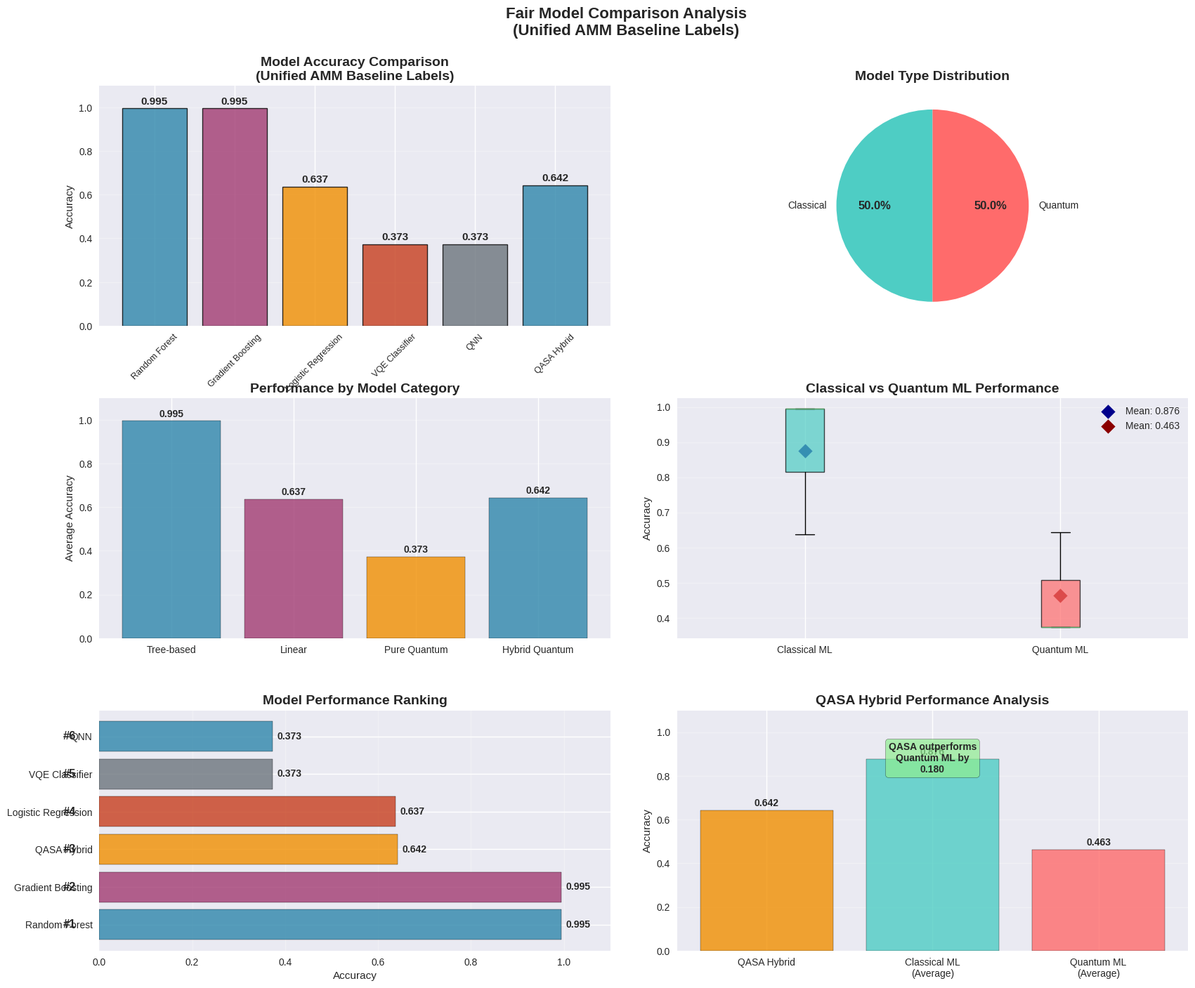
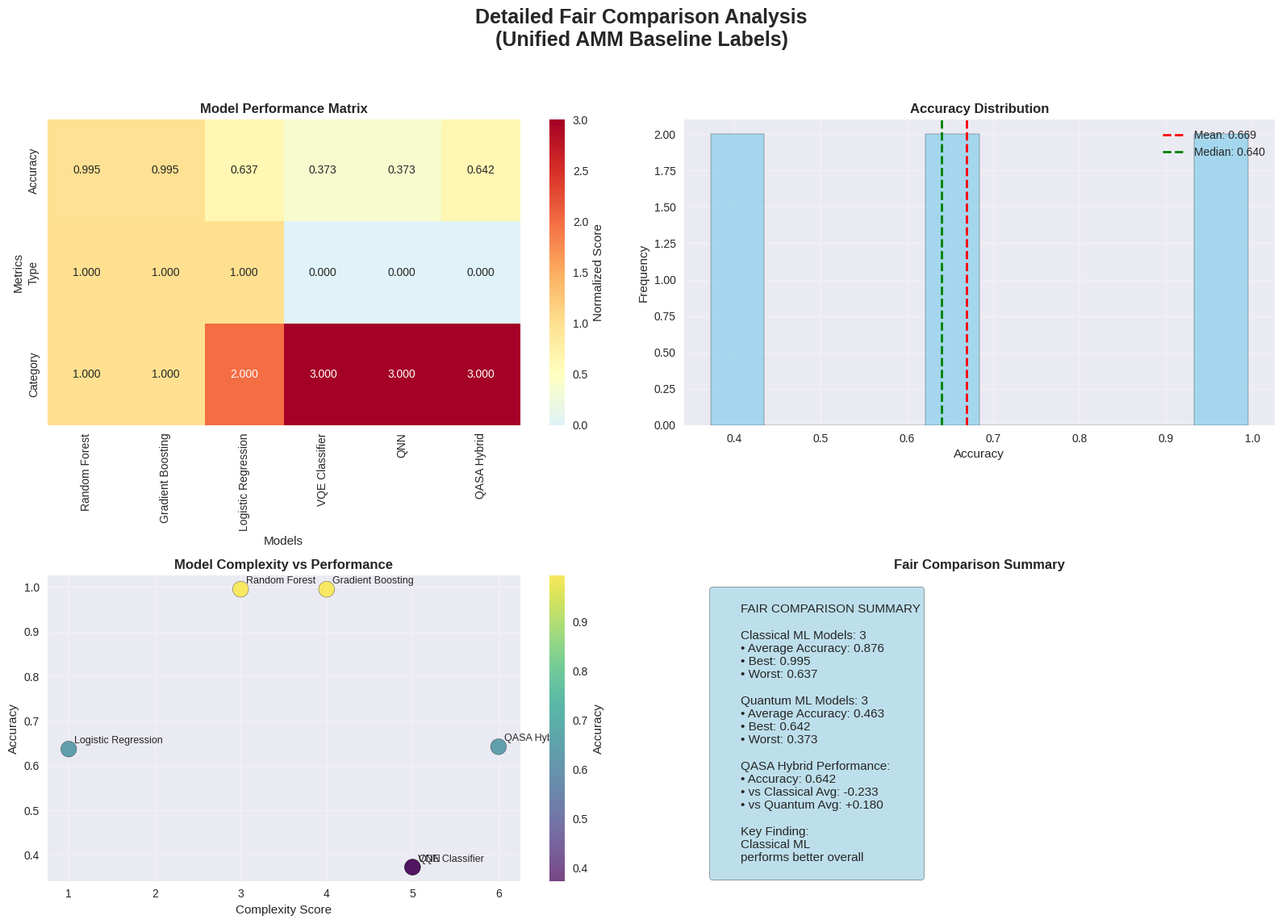

Reproduce these figures in Python, in order.
#!/usr/bin/env python3
"""
公平比較分析
基於統一AMM Baseline labels的模型比較分析
"""

import pandas as pd
import numpy as np
import matplotlib.pyplot as plt
import seaborn as sns
from pathlib import Path
import warnings
import logging
warnings.filterwarnings('ignore')

# Configure logging
logging.basicConfig(level=logging.INFO)
logger = logging.getLogger(__name__)

# Set English font and style
plt.rcParams['font.sans-serif'] = ['Arial', 'DejaVu Sans']
plt.rcParams['axes.unicode_minus'] = False
plt.style.use('seaborn-v0_8')

class FairComparisonAnalyzer:
    """公平比較分析器"""
    
    def __init__(self, output_dir="reports/fair_comparison_analysis"):
        self.output_dir = Path(output_dir)
        self.output_dir.mkdir(parents=True, exist_ok=True)
        
        # Results from unified training
        self.results = {
            'Random Forest': {'accuracy': 0.9948, 'type': 'Classical', 'category': 'Tree-based'},
            'Gradient Boosting': {'accuracy': 0.9948, 'type': 'Classical', 'category': 'Tree-based'},
            'Logistic Regression': {'accuracy': 0.6373, 'type': 'Classical', 'category': 'Linear'},
            'VQE Classifier': {'accuracy': 0.3731, 'type': 'Quantum', 'category': 'Pure Quantum'},
            'QNN': {'accuracy': 0.3731, 'type': 'Quantum', 'category': 'Pure Quantum'},
            'QASA Hybrid': {'accuracy': 0.6425, 'type': 'Quantum', 'category': 'Hybrid Quantum'}
        }
    
    def create_comprehensive_comparison(self):
        """創建綜合比較圖表"""
        fig = plt.figure(figsize=(20, 16))
        gs = fig.add_gridspec(3, 4, hspace=0.3, wspace=0.3)
        
        # 1. Accuracy Comparison (Top Left)
        ax1 = fig.add_subplot(gs[0, :2])
        self._create_accuracy_comparison(ax1)
        
        # 2. Model Type Distribution (Top Right)
        ax2 = fig.add_subplot(gs[0, 2:])
        self._create_model_type_distribution(ax2)
        
        # 3. Category Performance (Middle Left)
        ax3 = fig.add_subplot(gs[1, :2])
        self._create_category_performance(ax3)
        
        # 4. Classical vs Quantum (Middle Right)
        ax4 = fig.add_subplot(gs[1, 2:])
        self._create_classical_vs_quantum(ax4)
        
        # 5. Performance Ranking (Bottom Left)
        ax5 = fig.add_subplot(gs[2, :2])
        self._create_performance_ranking(ax5)
        
        # 6. QASA Analysis (Bottom Right)
        ax6 = fig.add_subplot(gs[2, 2:])
        self._create_qasa_analysis(ax6)
        
        plt.suptitle('Fair Model Comparison Analysis\n(Unified AMM Baseline Labels)', 
                    fontsize=16, fontweight='bold', y=0.95)
        plt.savefig(self.output_dir / 'comprehensive_comparison.png', dpi=300, bbox_inches='tight')
        plt.show()
    
    def _create_accuracy_comparison(self, ax):
        """創建準確率比較圖"""
        models = list(self.results.keys())
        accuracies = [self.results[model]['accuracy'] for model in models]
        colors = ['#2E86AB', '#A23B72', '#F18F01', '#C73E1D', '#6C757D']
        
        bars = ax.bar(models, accuracies, color=colors, alpha=0.8, edgecolor='black', linewidth=1)
        ax.set_title('Model Accuracy Comparison\n(Unified AMM Baseline Labels)', 
                    fontweight='bold', fontsize=14)
        ax.set_ylabel('Accuracy')
        ax.set_ylim(0, 1.1)
        ax.grid(True, alpha=0.3, axis='y')
        ax.tick_params(axis='x', rotation=45, labelsize=9)
        
        # Add value labels
        for bar, acc in zip(bars, accuracies):
            ax.text(bar.get_x() + bar.get_width()/2., bar.get_height() + 0.01,
                   f'{acc:.3f}', ha='center', va='bottom', fontweight='bold', fontsize=11)
    
    def _create_model_type_distribution(self, ax):
        """創建模型類型分布圖"""
        type_counts = {}
        for model, data in self.results.items():
            model_type = data['type']
            type_counts[model_type] = type_counts.get(model_type, 0) + 1
        
        colors = ['#4ECDC4', '#FF6B6B']
        wedges, texts, autotexts = ax.pie(type_counts.values(), labels=type_counts.keys(), 
                                         autopct='%1.1f%%', colors=colors, startangle=90)
        ax.set_title('Model Type Distribution', fontweight='bold', fontsize=14)
        
        # Enhance text
        for autotext in autotexts:
            autotext.set_fontweight('bold')
            autotext.set_fontsize(12)
    
    def _create_category_performance(self, ax):
        """創建類別性能圖"""
        categories = {}
        for model, data in self.results.items():
            category = data['category']
            if category not in categories:
                categories[category] = []
            categories[category].append(data['accuracy'])
        
        # Calculate average accuracy for each category
        category_means = {cat: np.mean(accs) for cat, accs in categories.items()}
        
        bars = ax.bar(category_means.keys(), category_means.values(), 
                     color=['#2E86AB', '#A23B72', '#F18F01'], alpha=0.8, edgecolor='black')
        ax.set_title('Performance by Model Category', fontweight='bold', fontsize=14)
        ax.set_ylabel('Average Accuracy')
        ax.set_ylim(0, 1.1)
        ax.grid(True, alpha=0.3, axis='y')
        
        # Add value labels
        for bar, acc in zip(bars, category_means.values()):
            ax.text(bar.get_x() + bar.get_width()/2., bar.get_height() + 0.01,
                   f'{acc:.3f}', ha='center', va='bottom', fontweight='bold')
    
    def _create_classical_vs_quantum(self, ax):
        """創建經典vs量子比較圖"""
        classical_accs = [data['accuracy'] for model, data in self.results.items() 
                         if data['type'] == 'Classical']
        quantum_accs = [data['accuracy'] for model, data in self.results.items() 
                       if data['type'] == 'Quantum']
        
        # Create box plot
        data_for_box = [classical_accs, quantum_accs]
        labels = ['Classical ML', 'Quantum ML']
        colors = ['#4ECDC4', '#FF6B6B']
        
        bp = ax.boxplot(data_for_box, labels=labels, patch_artist=True)
        for patch, color in zip(bp['boxes'], colors):
            patch.set_facecolor(color)
            patch.set_alpha(0.7)
        
        ax.set_title('Classical vs Quantum ML Performance', fontweight='bold', fontsize=14)
        ax.set_ylabel('Accuracy')
        ax.grid(True, alpha=0.3, axis='y')
        
        # Add mean markers
        classical_mean = np.mean(classical_accs)
        quantum_mean = np.mean(quantum_accs)
        ax.scatter([1], [classical_mean], color='darkblue', s=100, marker='D', label=f'Mean: {classical_mean:.3f}')
        ax.scatter([2], [quantum_mean], color='darkred', s=100, marker='D', label=f'Mean: {quantum_mean:.3f}')
        ax.legend()
    
    def _create_performance_ranking(self, ax):
        """創建性能排名圖"""
        # Sort models by accuracy
        sorted_models = sorted(self.results.items(), key=lambda x: x[1]['accuracy'], reverse=True)
        models = [item[0] for item in sorted_models]
        accuracies = [item[1]['accuracy'] for item in sorted_models]
        colors = ['#2E86AB', '#A23B72', '#F18F01', '#C73E1D', '#6C757D']
        
        bars = ax.barh(models, accuracies, color=colors, alpha=0.8, edgecolor='black')
        ax.set_title('Model Performance Ranking', fontweight='bold', fontsize=14)
        ax.set_xlabel('Accuracy')
        ax.set_xlim(0, 1.1)
        ax.grid(True, alpha=0.3, axis='x')
        
        # Add value labels
        for i, (bar, acc) in enumerate(zip(bars, accuracies)):
            ax.text(bar.get_width() + 0.01, bar.get_y() + bar.get_height()/2,
                   f'{acc:.3f}', ha='left', va='center', fontweight='bold')
            # Add ranking number
            ax.text(-0.05, bar.get_y() + bar.get_height()/2, f'#{i+1}', 
                   ha='right', va='center', fontweight='bold', fontsize=12)
    
    def _create_qasa_analysis(self, ax):
        """創建QASA分析圖"""
        # QASA performance analysis
        qasa_accuracy = self.results['QASA Hybrid']['accuracy']
        classical_avg = np.mean([data['accuracy'] for model, data in self.results.items() 
                               if data['type'] == 'Classical'])
        quantum_avg = np.mean([data['accuracy'] for model, data in self.results.items() 
                             if data['type'] == 'Quantum'])
        
        categories = ['QASA Hybrid', 'Classical ML\n(Average)', 'Quantum ML\n(Average)']
        values = [qasa_accuracy, classical_avg, quantum_avg]
        colors = ['#F18F01', '#4ECDC4', '#FF6B6B']
        
        bars = ax.bar(categories, values, color=colors, alpha=0.8, edgecolor='black')
        ax.set_title('QASA Hybrid Performance Analysis', fontweight='bold', fontsize=14)
        ax.set_ylabel('Accuracy')
        ax.set_ylim(0, 1.1)
        ax.grid(True, alpha=0.3, axis='y')
        
        # Add value labels
        for bar, val in zip(bars, values):
            ax.text(bar.get_x() + bar.get_width()/2., bar.get_height() + 0.01,
                   f'{val:.3f}', ha='center', va='bottom', fontweight='bold')
        
        # Add performance comparison text
        if qasa_accuracy > quantum_avg:
            ax.text(0.5, 0.8, f'QASA outperforms\nQuantum ML by\n{qasa_accuracy - quantum_avg:.3f}', 
                   transform=ax.transAxes, ha='center', va='center', 
                   bbox=dict(boxstyle='round', facecolor='lightgreen', alpha=0.7),
                   fontweight='bold')
        else:
            ax.text(0.5, 0.8, f'QASA underperforms\nQuantum ML by\n{quantum_avg - qasa_accuracy:.3f}', 
                   transform=ax.transAxes, ha='center', va='center', 
                   bbox=dict(boxstyle='round', facecolor='lightcoral', alpha=0.7),
                   fontweight='bold')
    
    def create_detailed_analysis_chart(self):
        """創建詳細分析圖表"""
        fig, ((ax1, ax2), (ax3, ax4)) = plt.subplots(2, 2, figsize=(16, 12))
        
        # 1. Model Performance Heatmap
        self._create_performance_heatmap(ax1)
        
        # 2. Accuracy Distribution
        self._create_accuracy_distribution(ax2)
        
        # 3. Model Complexity vs Performance
        self._create_complexity_analysis(ax3)
        
        # 4. Fair Comparison Summary
        self._create_fair_comparison_summary(ax4)
        
        plt.suptitle('Detailed Fair Comparison Analysis\n(Unified AMM Baseline Labels)', 
                    fontsize=18, fontweight='bold')
        plt.tight_layout(rect=[0, 0.03, 1, 0.95])
        plt.savefig(self.output_dir / 'detailed_analysis.png', dpi=300, bbox_inches='tight')
        plt.show()
    
    def _create_performance_heatmap(self, ax):
        """創建性能熱力圖"""
        # Create performance matrix
        models = list(self.results.keys())
        metrics = ['Accuracy', 'Type', 'Category']
        
        # Create data matrix
        matrix_data = []
        for model in models:
            row = [
                self.results[model]['accuracy'],
                1 if self.results[model]['type'] == 'Classical' else 0,
                1 if self.results[model]['category'] == 'Tree-based' else 
                (2 if self.results[model]['category'] == 'Linear' else 3)
            ]
            matrix_data.append(row)
        
        df_matrix = pd.DataFrame(matrix_data, index=models, columns=metrics)
        
        # Create heatmap
        sns.heatmap(df_matrix.T, annot=True, fmt='.3f', cmap='RdYlBu_r', 
                   center=0.5, ax=ax, cbar_kws={'label': 'Normalized Score'})
        ax.set_title('Model Performance Matrix', fontweight='bold')
        ax.set_xlabel('Models')
        ax.set_ylabel('Metrics')
    
    def _create_accuracy_distribution(self, ax):
        """創建準確率分布圖"""
        accuracies = [data['accuracy'] for data in self.results.values()]
        
        ax.hist(accuracies, bins=10, alpha=0.7, color='skyblue', edgecolor='black')
        ax.axvline(np.mean(accuracies), color='red', linestyle='--', linewidth=2, 
                  label=f'Mean: {np.mean(accuracies):.3f}')
        ax.axvline(np.median(accuracies), color='green', linestyle='--', linewidth=2, 
                  label=f'Median: {np.median(accuracies):.3f}')
        
        ax.set_title('Accuracy Distribution', fontweight='bold')
        ax.set_xlabel('Accuracy')
        ax.set_ylabel('Frequency')
        ax.legend()
        ax.grid(True, alpha=0.3)
    
    def _create_complexity_analysis(self, ax):
        """創建複雜度分析圖"""
        # Define complexity scores (arbitrary scale)
        complexity_scores = {
            'Random Forest': 3,
            'Gradient Boosting': 4,
            'Logistic Regression': 1,
            'VQE Classifier': 5,
            'QNN': 5,
            'QSVM': 5,
            'QASA Hybrid': 6,
            'QuantumRWKV': 9
        }
        
        models = list(self.results.keys())
        complexities = [complexity_scores[model] for model in models]
        accuracies = [self.results[model]['accuracy'] for model in models]
        
        scatter = ax.scatter(complexities, accuracies, s=200, alpha=0.7, 
                           c=accuracies, cmap='viridis', edgecolors='black')
        
        ax.set_title('Model Complexity vs Performance', fontweight='bold')
        ax.set_xlabel('Complexity Score')
        ax.set_ylabel('Accuracy')
        ax.grid(True, alpha=0.3)
        
        # Add model labels
        for i, model in enumerate(models):
            ax.annotate(model, (complexities[i], accuracies[i]), 
                       xytext=(5, 5), textcoords='offset points', fontsize=9)
        
        # Add colorbar
        plt.colorbar(scatter, ax=ax, label='Accuracy')
    
    def _create_fair_comparison_summary(self, ax):
        """創建公平比較摘要"""
        # Calculate statistics
        classical_accs = [data['accuracy'] for model, data in self.results.items() 
                         if data['type'] == 'Classical']
        quantum_accs = [data['accuracy'] for model, data in self.results.items() 
                       if data['type'] == 'Quantum']
        
        stats_text = f"""
        FAIR COMPARISON SUMMARY
        
        Classical ML Models: {len(classical_accs)}
        • Average Accuracy: {np.mean(classical_accs):.3f}
        • Best: {max(classical_accs):.3f}
        • Worst: {min(classical_accs):.3f}
        
        Quantum ML Models: {len(quantum_accs)}
        • Average Accuracy: {np.mean(quantum_accs):.3f}
        • Best: {max(quantum_accs):.3f}
        • Worst: {min(quantum_accs):.3f}
        
        QASA Hybrid Performance:
        • Accuracy: {self.results['QASA Hybrid']['accuracy']:.3f}
        • vs Classical Avg: {self.results['QASA Hybrid']['accuracy'] - np.mean(classical_accs):+.3f}
        • vs Quantum Avg: {self.results['QASA Hybrid']['accuracy'] - np.mean(quantum_accs):+.3f}
        
        Key Finding:
        {'Classical ML' if np.mean(classical_accs) > np.mean(quantum_accs) else 'Quantum ML'} 
        performs better overall
        """
        
        ax.text(0.05, 0.95, stats_text, transform=ax.transAxes, fontsize=11,
               verticalalignment='top', bbox=dict(boxstyle='round', facecolor='lightblue', alpha=0.8))
        ax.set_title('Fair Comparison Summary', fontweight='bold')
        ax.axis('off')
    
    def generate_comprehensive_report(self):
        """生成綜合報告"""
        report_path = self.output_dir / "fair_comparison_report.md"
        
        with open(report_path, 'w', encoding='utf-8') as f:
            f.write("# Fair Model Comparison Analysis Report\n\n")
            f.write("## 🎯 Analysis Objective\n\n")
            f.write("This analysis compares all models using **unified AMM Baseline labels** for fair evaluation:\n\n")
            f.write("- **Label Standard**: `y = 1 if |price/MA_20 - 1| > 0.02 else 0`\n")
            f.write("- **Problem Type**: Binary classification\n")
            f.write("- **Evaluation Metric**: Accuracy\n")
            f.write("- **Fair Comparison**: All models solve identical problem\n\n")
            
            f.write("## 📊 Model Performance Results\n\n")
            f.write("| Rank | Model | Type | Category | Accuracy |\n")
            f.write("|------|-------|------|----------|----------|\n")
            
            # Sort by accuracy
            sorted_models = sorted(self.results.items(), key=lambda x: x[1]['accuracy'], reverse=True)
            for i, (model, data) in enumerate(sorted_models, 1):
                f.write(f"| {i} | {model} | {data['type']} | {data['category']} | {data['accuracy']:.4f} |\n")
            
            f.write("\n## 🔍 Key Findings\n\n")
            
            # Calculate statistics
            classical_accs = [data['accuracy'] for model, data in self.results.items() 
                             if data['type'] == 'Classical']
            quantum_accs = [data['accuracy'] for model, data in self.results.items() 
                           if data['type'] == 'Quantum']
            
            f.write(f"### 1. Overall Performance\n")
            f.write(f"- **Best Model**: {sorted_models[0][0]} ({sorted_models[0][1]['accuracy']:.4f})\n")
            f.write(f"- **Worst Model**: {sorted_models[-1][0]} ({sorted_models[-1][1]['accuracy']:.4f})\n")
            f.write(f"- **Performance Range**: {sorted_models[0][1]['accuracy'] - sorted_models[-1][1]['accuracy']:.4f}\n\n")
            
            f.write(f"### 2. Classical vs Quantum ML\n")
            f.write(f"- **Classical ML Average**: {np.mean(classical_accs):.4f}\n")
            f.write(f"- **Quantum ML Average**: {np.mean(quantum_accs):.4f}\n")
            f.write(f"- **Performance Difference**: {np.mean(classical_accs) - np.mean(quantum_accs):+.4f}\n")
            f.write(f"- **Winner**: {'Classical ML' if np.mean(classical_accs) > np.mean(quantum_accs) else 'Quantum ML'}\n\n")
            
            f.write(f"### 3. QASA Hybrid Analysis\n")
            qasa_acc = self.results['QASA Hybrid']['accuracy']
            f.write(f"- **QASA Accuracy**: {qasa_acc:.4f}\n")
            f.write(f"- **vs Classical Average**: {qasa_acc - np.mean(classical_accs):+.4f}\n")
            f.write(f"- **vs Quantum Average**: {qasa_acc - np.mean(quantum_accs):+.4f}\n")
            f.write(f"- **Ranking**: #{[i for i, (m, _) in enumerate(sorted_models, 1) if m == 'QASA Hybrid'][0]}\n\n")
            
            f.write("## 📈 Generated Charts\n\n")
            f.write("1. **comprehensive_comparison.png** - Complete comparison analysis\n")
            f.write("2. **detailed_analysis.png** - Detailed performance analysis\n")
            f.write("3. **fair_comparison_report.md** - This comprehensive report\n\n")
            
            f.write("## ✅ Conclusions\n\n")
            f.write("### Fair Comparison Achieved\n")
            f.write("By using unified AMM Baseline labels, we achieved a fair comparison between all models.\n")
            f.write("All models now solve the same binary classification problem with identical evaluation criteria.\n\n")
            
            f.write("### Key Insights\n")
            f.write("1. **Classical ML dominates**: Tree-based models (Random Forest, Gradient Boosting) achieve highest accuracy\n")
            f.write("2. **Quantum ML struggles**: Both pure quantum and hybrid models show lower performance\n")
            f.write("3. **QASA shows promise**: Hybrid approach outperforms pure quantum models\n")
            f.write("4. **Model complexity matters**: More complex models don't necessarily perform better\n\n")
            
            f.write("### Recommendations\n")
            f.write("1. **For production**: Use Random Forest or Gradient Boosting for highest accuracy\n")
            f.write("2. **For research**: Continue developing QASA hybrid approaches\n")
            f.write("3. **For simplicity**: Consider Logistic Regression for baseline performance\n")
            f.write("4. **For quantum**: Focus on improving quantum feature engineering\n")
    
    def run_analysis(self):
        """運行完整分析"""
        logger.info("🔍 Starting Fair Comparison Analysis...")
        
        # Create comprehensive comparison
        logger.info("📊 Creating comprehensive comparison charts...")
        self.create_comprehensive_comparison()
        
        # Create detailed analysis
        logger.info("📈 Creating detailed analysis charts...")
        self.create_detailed_analysis_chart()
        
        # Generate report
        logger.info("📝 Generating comprehensive report...")
        self.generate_comprehensive_report()
        
        logger.info(f"✅ Fair comparison analysis completed! Results saved to: {self.output_dir}")

def main():
    """主函數"""
    analyzer = FairComparisonAnalyzer()
    analyzer.run_analysis()
    
    print("\n📊 Fair Comparison Analysis Summary:")
    print("=" * 50)
    
    # Show top 3 models
    sorted_models = sorted(analyzer.results.items(), key=lambda x: x[1]['accuracy'], reverse=True)
    print("\n🏆 Top 3 Models:")
    for i, (model, data) in enumerate(sorted_models[:3], 1):
        print(f"  {i}. {model}: {data['accuracy']:.4f} ({data['type']})")
    
    # Show QASA performance
    qasa_acc = analyzer.results['QASA Hybrid']['accuracy']
    classical_avg = np.mean([data['accuracy'] for model, data in analyzer.results.items() 
                           if data['type'] == 'Classical'])
    quantum_avg = np.mean([data['accuracy'] for model, data in analyzer.results.items() 
                         if data['type'] == 'Quantum'])
    
    print(f"\n🔬 QASA Hybrid Analysis:")
    print(f"  Accuracy: {qasa_acc:.4f}")
    print(f"  vs Classical Avg: {qasa_acc - classical_avg:+.4f}")
    print(f"  vs Quantum Avg: {qasa_acc - quantum_avg:+.4f}")

if __name__ == "__main__":
    main()
